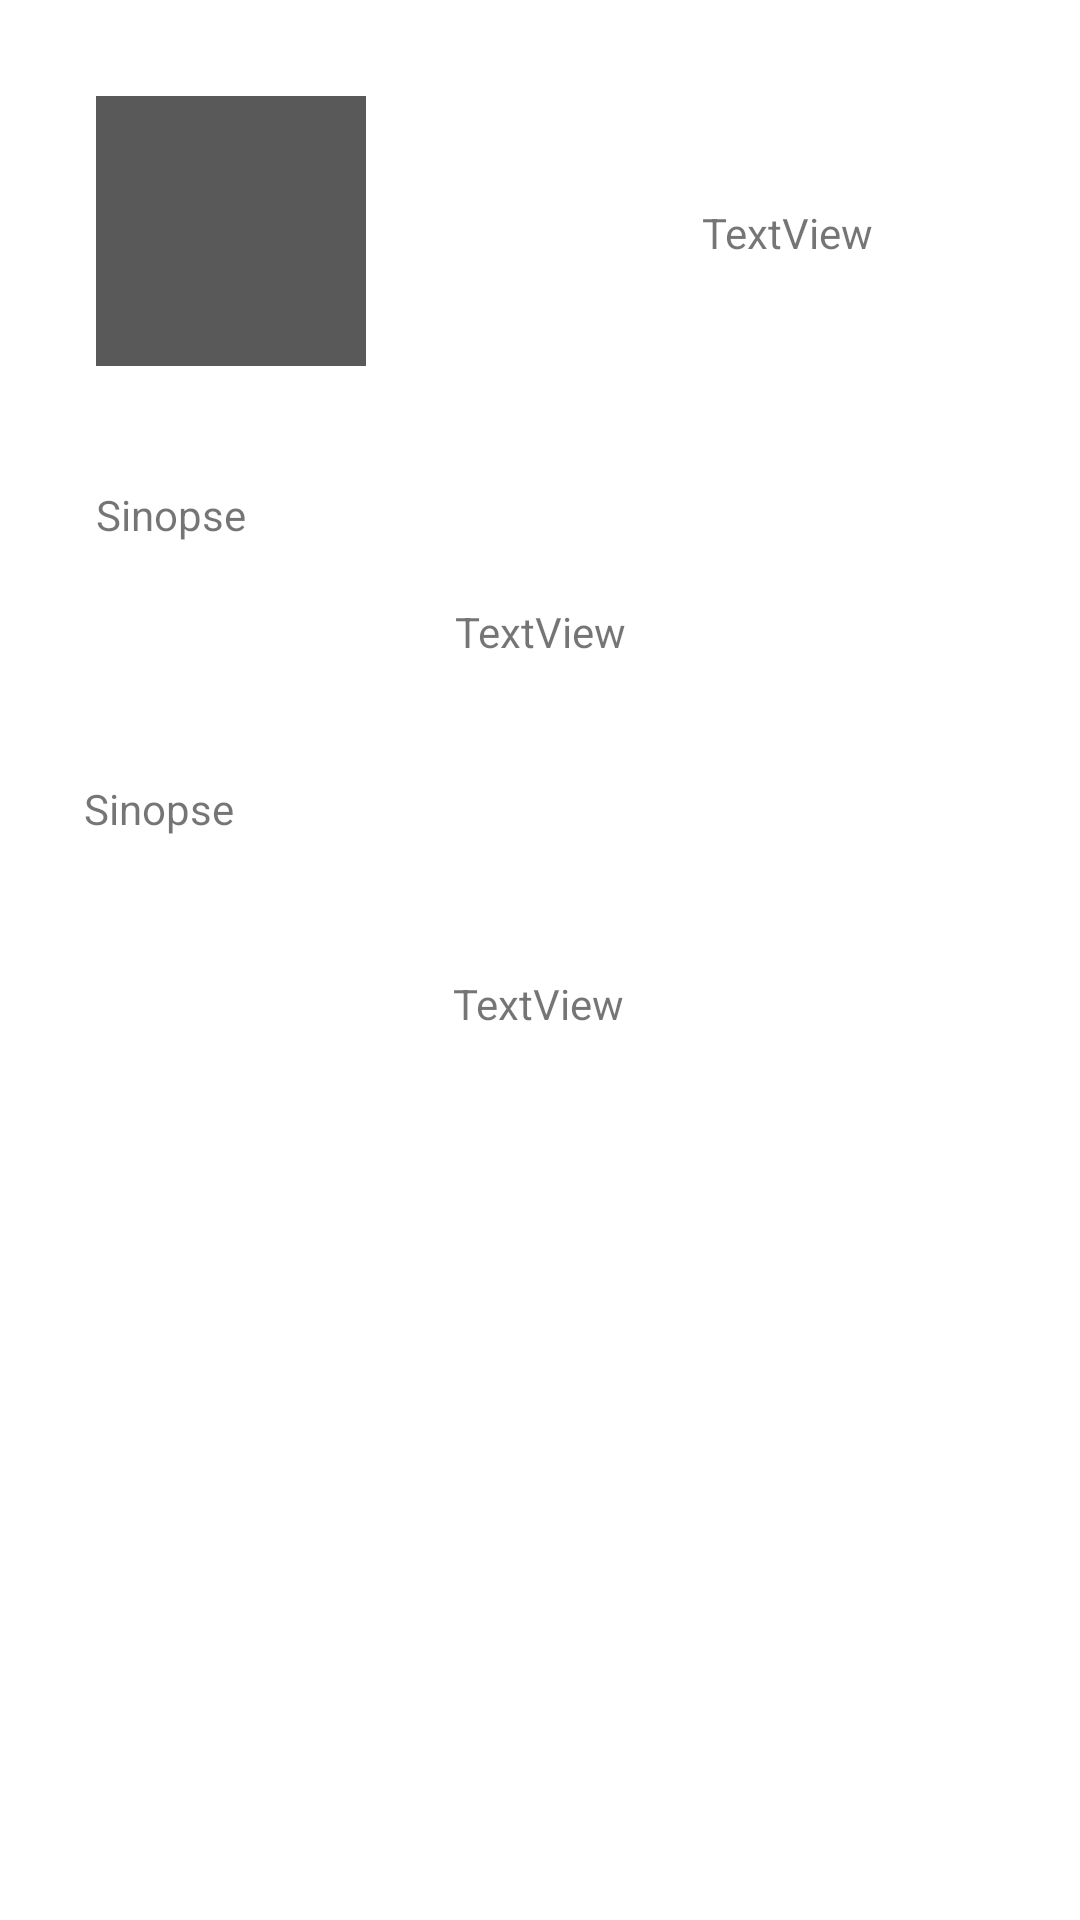

Android layout source for this screen:
<!-- AndroidManifest.xml: application theme Theme.ProjetoTestes -->
<!-- res/layout/activity_info_livro.xml -->
<?xml version="1.0" encoding="utf-8"?>
<androidx.constraintlayout.widget.ConstraintLayout xmlns:android="http://schemas.android.com/apk/res/android"
    xmlns:app="http://schemas.android.com/apk/res-auto"
    xmlns:tools="http://schemas.android.com/tools"
    android:layout_width="match_parent"
    android:layout_height="match_parent"
    android:background="#ffffff"
    tools:context=".InfoLivroActivity">

    <TextView
        android:id="@+id/sinopseText3"
        android:layout_width="wrap_content"
        android:layout_height="wrap_content"
        android:layout_marginTop="144dp"
        android:autoSizeTextType="uniform"
        android:maxWidth="340dp"
        android:text="TextView"
        app:layout_constraintEnd_toEndOf="parent"
        app:layout_constraintHorizontal_bias="0.498"
        app:layout_constraintStart_toStartOf="parent"
        app:layout_constraintTop_toBottomOf="@+id/sinopseTitle" />

    <TextView
        android:id="@+id/sinopseTitle2"
        android:layout_width="wrap_content"
        android:layout_height="wrap_content"
        android:layout_marginStart="28dp"
        android:layout_marginTop="40dp"
        android:text="Sinopse"
        app:layout_constraintStart_toStartOf="parent"
        app:layout_constraintTop_toBottomOf="@+id/sinopseText" />

    <View
        android:id="@+id/modalLogin"
        android:layout_width="90dp"
        android:layout_height="90dp"
        android:layout_marginStart="32dp"
        android:layout_marginTop="32dp"
        android:background="#595959"
        app:layout_constraintStart_toStartOf="parent"
        app:layout_constraintTop_toTopOf="parent" />

    <TextView
        android:id="@+id/tituloLivroInfo"
        android:layout_width="wrap_content"
        android:layout_height="wrap_content"
        android:layout_marginStart="112dp"
        android:layout_marginTop="68dp"
        android:text="TextView"
        app:layout_constraintStart_toEndOf="@+id/modalLogin"
        app:layout_constraintTop_toTopOf="parent" />

    <TextView
        android:id="@+id/sinopseTitle"
        android:layout_width="wrap_content"
        android:layout_height="wrap_content"
        android:layout_marginStart="32dp"
        android:layout_marginTop="40dp"
        android:text="Sinopse"
        app:layout_constraintStart_toStartOf="parent"
        app:layout_constraintTop_toBottomOf="@+id/modalLogin" />

    <TextView
        android:id="@+id/sinopseText"
        android:layout_width="wrap_content"
        android:layout_height="wrap_content"
        android:layout_marginTop="20dp"
        android:autoSizeTextType="uniform"
        android:maxWidth="340dp"
        android:text="TextView"
        app:layout_constraintEnd_toEndOf="parent"
        app:layout_constraintStart_toStartOf="parent"
        app:layout_constraintTop_toBottomOf="@+id/sinopseTitle" />


</androidx.constraintlayout.widget.ConstraintLayout>
<!-- resources referenced by this layout -->
<resources>
  <style name="Theme.ProjetoTestes" parent="Theme.MaterialComponents.DayNight.DarkActionBar">
          
          <item name="colorPrimary">@color/purple_500</item>
          <item name="colorPrimaryVariant">@color/purple_700</item>
          <item name="colorOnPrimary">@color/white</item>
          
          <item name="colorSecondary">@color/teal_200</item>
          <item name="colorSecondaryVariant">@color/teal_700</item>
          <item name="colorOnSecondary">@color/black</item>
          
          <item name="android:statusBarColor" tools:targetApi="l">?attr/colorPrimaryVariant</item>
          
      </style>
  <!-- not gathered from this repository: default colours our renderer supplied (Android Studio template values) -->
  <color name="purple_500">#FF6200EE</color>
  <color name="purple_700">#FF3700B3</color>
  <color name="teal_200">#FF03DAC5</color>
  <color name="teal_700">#FF018786</color>
  <color name="black">#FF000000</color>
  <color name="white">#FFFFFFFF</color>
</resources>
